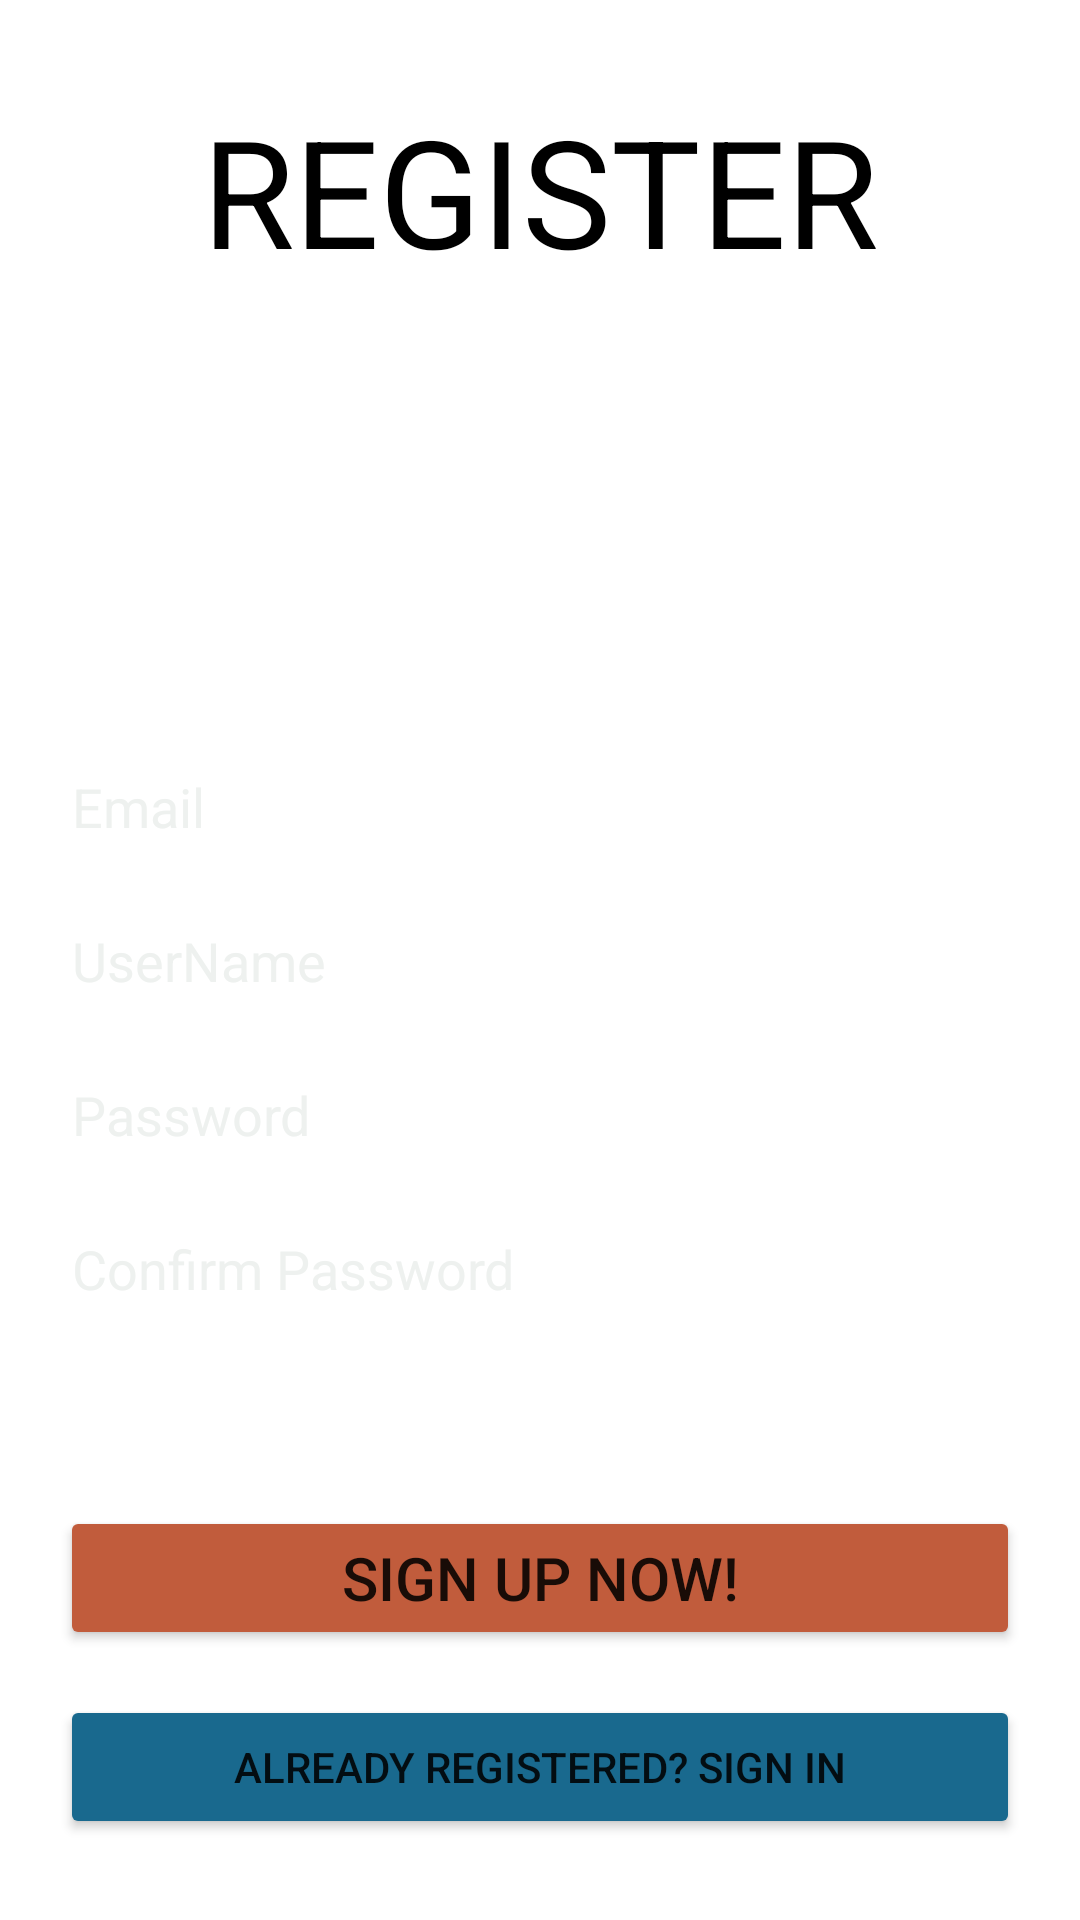

This screen was rendered from an Android layout file. Write that file and the resources it references.
<!-- AndroidManifest.xml: application theme Theme.TravelGuide -->
<!-- res/layout/activity_signup.xml -->
<?xml version="1.0" encoding="utf-8"?>
<LinearLayout xmlns:android="http://schemas.android.com/apk/res/android"
    xmlns:app="http://schemas.android.com/apk/res-auto"
    xmlns:tools="http://schemas.android.com/tools"
    android:layout_width="match_parent"
    android:layout_height="match_parent"
    android:orientation="vertical"
    tools:context=".signup"
    android:background="@drawable/travel_signup"
    android:padding="20sp">

    <TextView
        android:layout_width="match_parent"
        android:layout_height="wrap_content"
        android:layout_gravity="center_horizontal"
        android:text="REGISTER"
        android:paddingTop="10sp"
        android:textAlignment="center"
        android:textSize="50sp"
        android:textColor="#000000"
        />
    <EditText
        android:id="@+id/registered_email"
        android:layout_marginTop="150dp"
        android:layout_width="match_parent"
        android:layout_height="wrap_content"
        android:hint="Email"
        android:inputType="textEmailAddress"
        android:textColor="@color/white"
        android:backgroundTint="#FFFFFF"
        android:textColorHint="#EEF1EF"
        />
    <EditText
        android:id="@+id/registered_username"
        android:layout_marginTop="10dp"
        android:layout_width="match_parent"
        android:layout_height="wrap_content"
        android:hint="UserName"
        android:textColor="@color/white"
        android:backgroundTint="#FFFFFF"
        android:textColorHint="#EEF1EF"
        />
    <EditText
        android:id="@+id/registered_password"
        android:layout_marginTop="10dp"
        android:layout_width="match_parent"
        android:layout_height="wrap_content"
        android:inputType="textPassword"
        android:hint="Password"
        android:textColor="@color/white"
        android:backgroundTint="#FFFFFF"
        android:textColorHint="#EEF1EF"
        />
    <EditText
        android:id="@+id/confirm_password"
        android:layout_marginTop="10dp"
        android:layout_width="match_parent"
        android:layout_height="wrap_content"
        android:backgroundTint="#FFFFFF"
        android:textColorHint="#EEF1EF"
        android:inputType="textPassword"
        android:hint="Confirm Password"
        android:textColor="@color/white"
        />
    <Button
        android:id="@+id/registered_sign_up"
        android:layout_width="match_parent"
        android:layout_height="wrap_content"
        android:layout_marginTop="60sp"
        android:backgroundTint="#C15C3C"
        android:text="Sign up now!"
        android:textSize="20sp"
        />
    <Button
        android:id="@+id/registered_sign_in"
        android:layout_width="match_parent"
        android:layout_height="wrap_content"
        android:layout_marginTop="15sp"
        android:backgroundTint="#19698E"
        android:text="ALREADY REGISTERED? SIGN IN"
        />
</LinearLayout>
<!-- resources referenced by this layout -->
<resources>
  <style name="Theme.TravelGuide" parent="Theme.MaterialComponents.Light.NoActionBar">
          
          <item name="colorPrimary">@color/purple_500</item>
          <item name="colorPrimaryVariant">@color/purple_700</item>
          <item name="colorOnPrimary">@color/white</item>
          
          <item name="colorSecondary">@color/teal_200</item>
          <item name="colorSecondaryVariant">@color/teal_700</item>
          <item name="colorOnSecondary">@color/black</item>
          
          <item name="android:statusBarColor" tools:targetApi="l">?attr/colorPrimaryVariant</item>
          
      </style>
  <!-- not gathered from this repository: default colours our renderer supplied (Android Studio template values) -->
  <color name="purple_500">#FF6200EE</color>
  <color name="purple_700">#FF3700B3</color>
  <color name="teal_200">#FF03DAC5</color>
  <color name="teal_700">#FF018786</color>
  <color name="black">#FF000000</color>
  <color name="white">#FFFFFFFF</color>
</resources>
